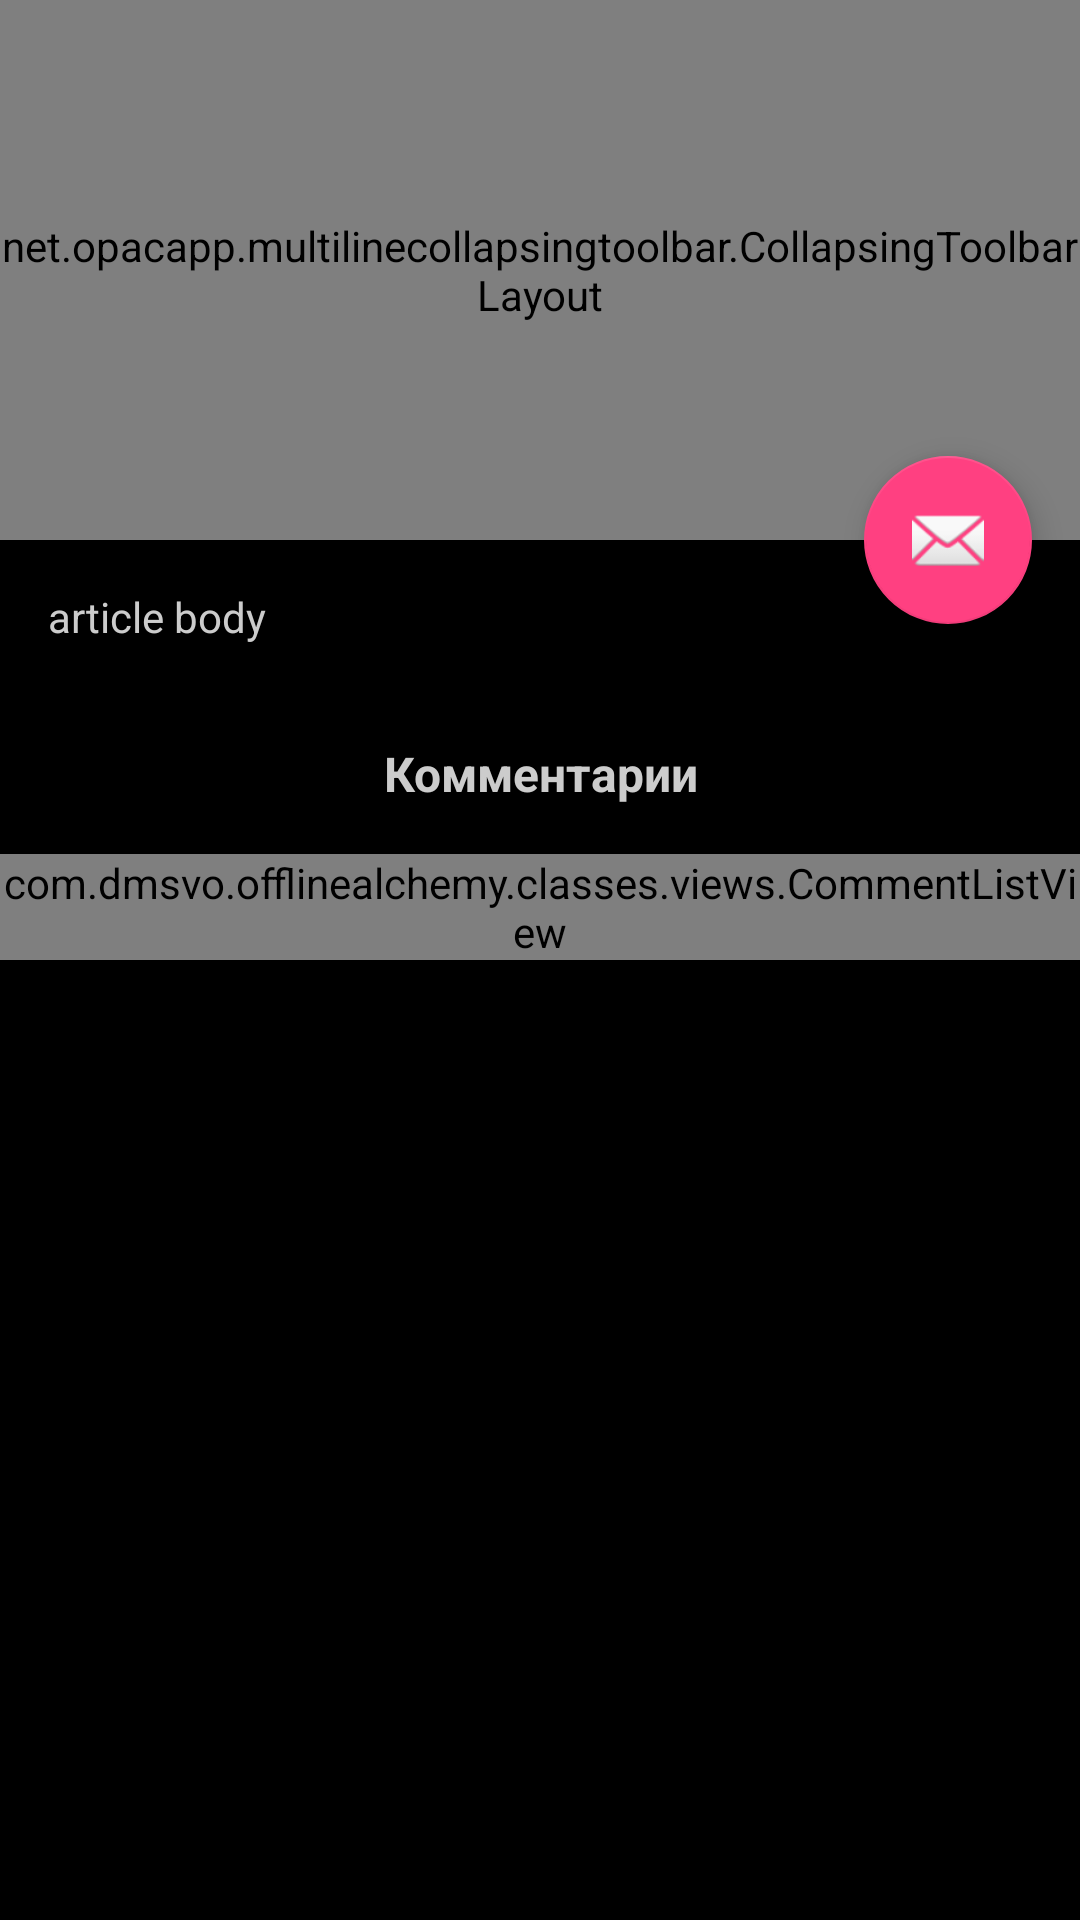

Android layout source for this screen:
<!-- AndroidManifest.xml: activity theme AppTheme.NoActionBar -->
<!-- res/layout/activity_article_view.xml -->
<?xml version="1.0" encoding="utf-8"?>
<android.support.design.widget.CoordinatorLayout xmlns:android="http://schemas.android.com/apk/res/android"
    xmlns:app="http://schemas.android.com/apk/res-auto"
    xmlns:tools="http://schemas.android.com/tools"
    android:layout_width="match_parent"
    android:layout_height="match_parent"
    android:fitsSystemWindows="true"
    tools:context="com.dmsvo.offlinealchemy.classes.activities.ArticleViewActivity">

    <android.support.design.widget.AppBarLayout
        android:id="@+id/app_bar"
        android:layout_width="match_parent"
        android:layout_height="@dimen/app_bar_height"
        android:fitsSystemWindows="true"
        android:theme="@style/AppTheme.AppBarOverlay">

        <net.opacapp.multilinecollapsingtoolbar.CollapsingToolbarLayout
            android:id="@+id/toolbar_layout"
            android:layout_width="match_parent"
            android:layout_height="match_parent"
            android:fitsSystemWindows="true"
            app:maxLines="5"
            app:collapsedTitleTextAppearance="@android:style/TextAppearance.Medium"
            app:contentScrim="?attr/colorPrimary"
            app:toolbarId="@+id/toolbar"
            app:layout_scrollFlags="scroll|exitUntilCollapsed"
            >
            
            <ProgressBar
                android:id="@+id/progressBar2"
                android:visibility="invisible"
                style="?android:attr/progressBarStyleHorizontal"
                android:layout_width="match_parent"
                android:layout_height="wrap_content"
                android:indeterminate="true"
                app:popupTheme="@style/AppTheme.PopupOverlay"
                app:layout_collapseMode="pin"
                />

            <android.support.v7.widget.Toolbar
                android:id="@+id/toolbar"
                android:layout_width="match_parent"
                android:layout_height="?attr/actionBarSize"
                app:popupTheme="@style/AppTheme.PopupOverlay"
                app:layout_collapseMode="pin"
                app:layout_scrollFlags="scroll|exitUntilCollapsed"
                >

                

            </android.support.v7.widget.Toolbar>

        </net.opacapp.multilinecollapsingtoolbar.CollapsingToolbarLayout>
    </android.support.design.widget.AppBarLayout>

    <android.support.v4.widget.NestedScrollView
        android:layout_width="match_parent"
        android:layout_height="match_parent"
        app:layout_behavior="@string/appbar_scrolling_view_behavior"
        android:scrollbarAlwaysDrawVerticalTrack="true"
        >

        <include layout="@layout/content_article_view"/>

    </android.support.v4.widget.NestedScrollView>

    <android.support.design.widget.FloatingActionButton
        android:id="@+id/fab"
        android:layout_width="wrap_content"
        android:layout_height="wrap_content"
        android:layout_margin="@dimen/fab_margin"
        app:layout_anchor="@id/app_bar"
        app:layout_anchorGravity="bottom|end"
        app:srcCompat="@android:drawable/ic_dialog_email" />

</android.support.design.widget.CoordinatorLayout>
<!-- res/layout/content_article_view.xml (included above) -->
<?xml version="1.0" encoding="utf-8"?>
<ScrollView
    xmlns:app="http://schemas.android.com/apk/res-auto"
    xmlns:tools="http://schemas.android.com/tools"
    xmlns:android="http://schemas.android.com/apk/res/android"
    android:layout_width="match_parent"
    android:layout_height="match_parent"
    android:orientation="vertical"
    tools:context="com.dmsvo.offlinealchemy.classes.activities.ArticleViewActivity"
    tools:showIn="@layout/activity_article_view"
    app:layout_behavior="@string/appbar_scrolling_view_behavior"
    android:fillViewport="true"
    >

    <LinearLayout
        android:layout_width="match_parent"
        android:layout_height="match_parent"
        android:orientation="vertical"
        >

        

        <TextView
            android:id="@+id/article_body"
            android:layout_width="wrap_content"
            android:layout_height="wrap_content"
            android:layout_margin="@dimen/text_margin"
            android:text="article body" />

        <TextView
            android:id="@+id/comments_header"
            android:layout_width="match_parent"
            android:layout_height="wrap_content"
            android:layout_margin="@dimen/text_margin"
            android:text="Комментарии"
            android:textStyle="bold"
            android:textAlignment="center"
            android:textSize="16dp"
            />

        <com.dmsvo.offlinealchemy.classes.views.CommentListView
            android:id="@+id/commentsView"
            android:layout_width="match_parent"
            android:layout_height="wrap_content"
            />

        <TextView
            android:visibility="invisible"
            android:layout_width="match_parent"
            android:layout_height="wrap_content"
            android:text="footer"/>

    </LinearLayout>
</ScrollView>
<!-- resources referenced by this layout -->
<resources>
  <dimen name="app_bar_height">180dp</dimen>
  <dimen name="fab_margin">16dp</dimen>
  <dimen name="text_margin">16dp</dimen>
  <style name="AppTheme.AppBarOverlay" parent="ThemeOverlay.AppCompat.Dark.ActionBar" />
  <style name="AppTheme.PopupOverlay" parent="ThemeOverlay.AppCompat.Dark.ActionBar" />
  <style name="AppTheme.NoActionBar">
          <item name="windowActionBar">false</item>
          <item name="windowNoTitle">true</item>
      </style>
</resources>
